Run: headless pygame with SDL's dummy video driver; simulated clock (each Clock.tick advances the game by its frame time, no real sleeping); random seed 0; keys injected as events and as key.get_pressed() state; no mouse input.
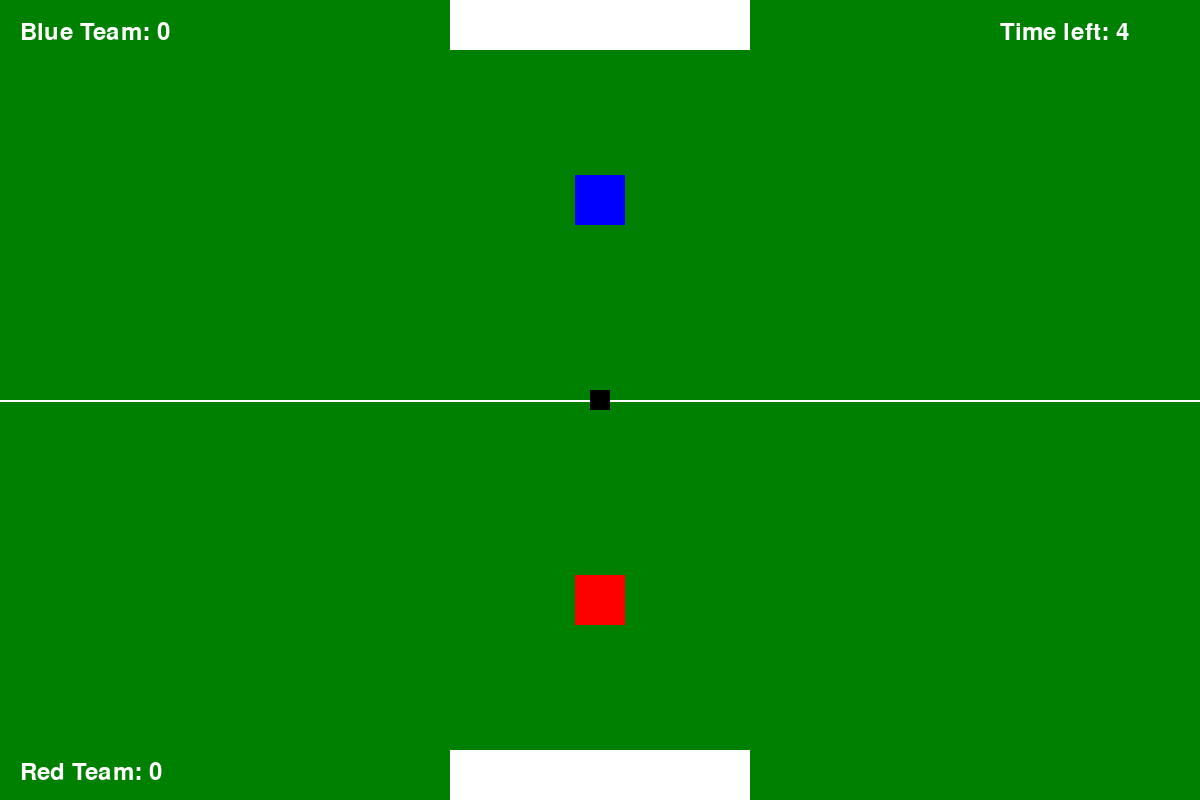
Frame 1 of 4 · flips 1–60 · no input
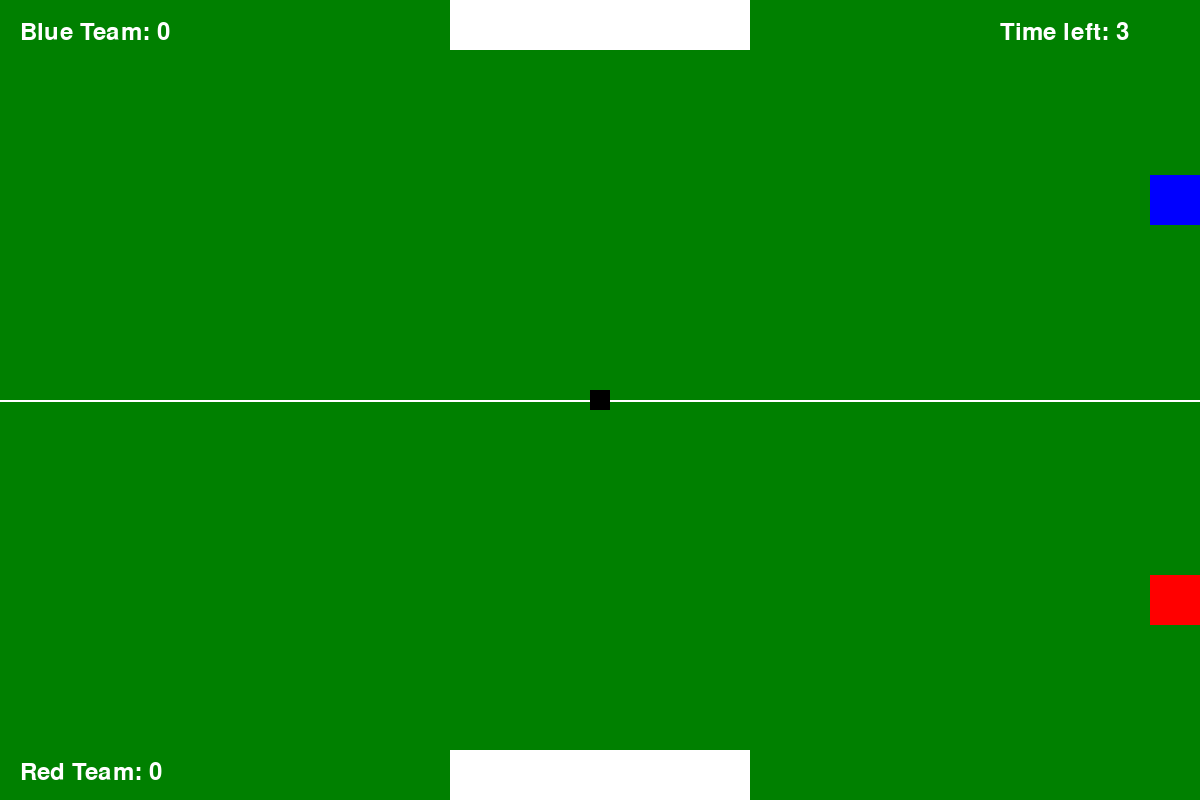
Frame 2 of 4 · flips 61–180 · tapped SPACE, RETURN · held RIGHT (→), D
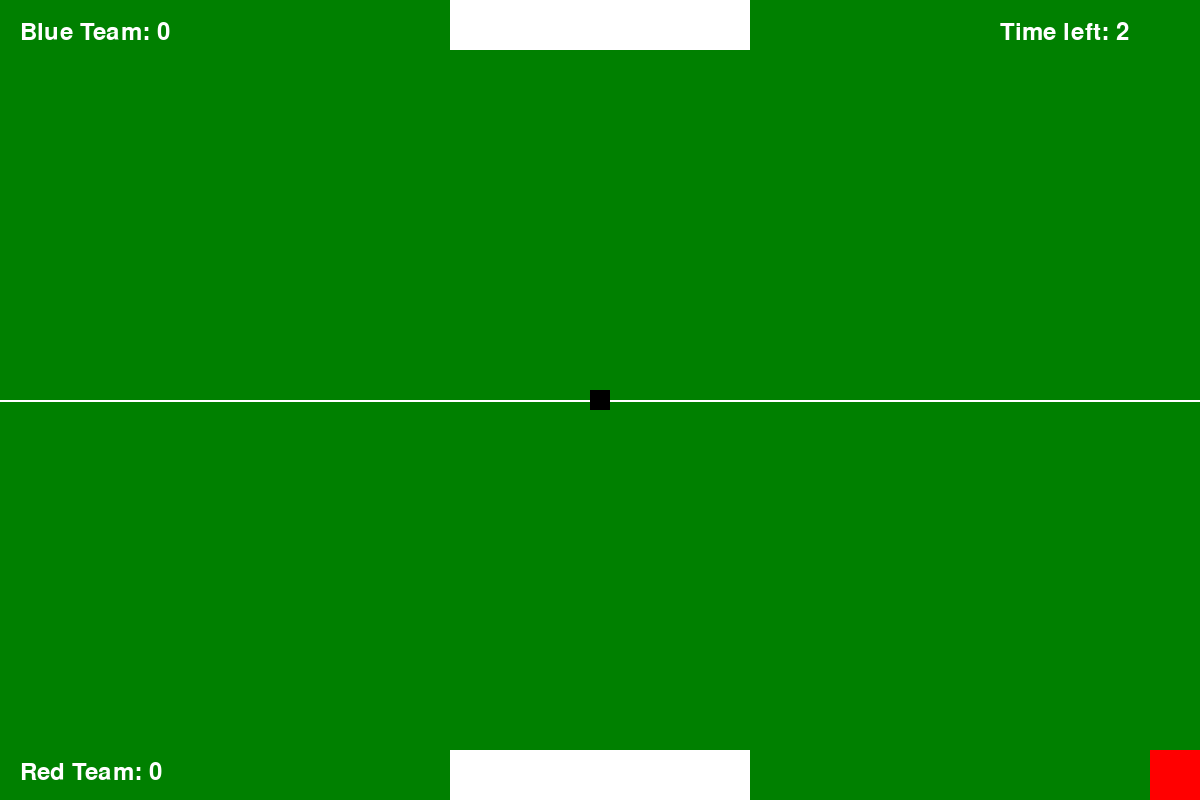
Frame 3 of 4 · flips 181–300 · held DOWN (↓), S
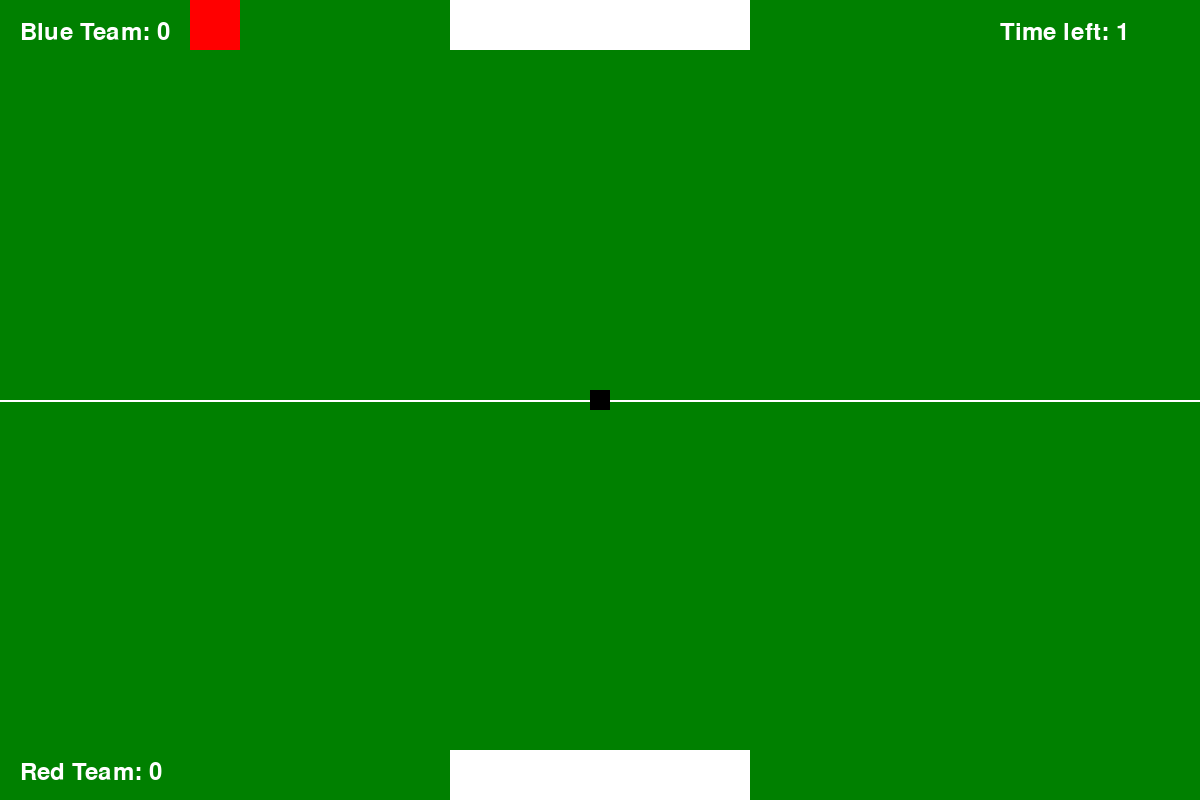
Frame 4 of 4 · flips 301–420 · held LEFT (←), A, UP (↑), W

The pygame program that drew these frames:

import pygame
import sys

pygame.init() #imports pygame modules and initializes them

#sets up my screen 
WIDTH, HEIGHT = 1200, 800
screen = pygame.display.set_mode((WIDTH, HEIGHT))
pygame.display.set_caption("Soccer Game lol")

#defines the colors needed for the game
WHITE = (255, 255, 255)
GREEN = (0, 128, 0)
BLUE = (0, 0, 255)
RED = (255, 0, 0)
BLACK = (0, 0, 0)

#setting the speed, size and position of my players (2 squares lol)
PLAYER_SIZE = 50
player1_pos = [WIDTH // 2 - PLAYER_SIZE // 2, HEIGHT // 4 - PLAYER_SIZE // 2]
player2_pos = [WIDTH // 2 - PLAYER_SIZE // 2, 3 * HEIGHT // 4 - PLAYER_SIZE // 2]
player_speed = 8

#ball(one square)
BALL_SIZE = 20
ball_pos = [WIDTH // 2 - BALL_SIZE // 2, HEIGHT // 2 - BALL_SIZE // 2]
ball_speed = [0, 0]  # Ball initially not moving

#goal(bigger white rectangles)
GOAL_WIDTH = WIDTH // 4
GOAL_HEIGHT = 50
top_goal = pygame.Rect((WIDTH - GOAL_WIDTH) // 2, 0, GOAL_WIDTH, GOAL_HEIGHT)
bottom_goal = pygame.Rect((WIDTH - GOAL_WIDTH) // 2, HEIGHT - GOAL_HEIGHT, GOAL_WIDTH, GOAL_HEIGHT)

#scores
score_top = 0
score_bottom = 0

#fonts
font = pygame.font.Font(None, 36)



def main():
    #variables that I'm going to use in this function 
    global player1_pos, player2_pos, ball_pos, ball_speed, score_top, score_bottom
    
    clock = pygame.time.Clock()
    
    #sets up the timer
    timer_font = pygame.font.Font(None, 36)
    start_time = pygame.time.get_ticks()
    timer_value = 5
    timer_text = timer_font.render(f"Time left: {timer_value}", True, WHITE)

    while True:
        screen.fill(GREEN)
        
        for event in pygame.event.get():
            if event.type == pygame.QUIT:
                pygame.quit()
                sys.exit()

        #square 1 movement
        keys = pygame.key.get_pressed()
        if keys[pygame.K_w]:
            player1_pos[1] -= player_speed
        if keys[pygame.K_s]:
            player1_pos[1] += player_speed
        if keys[pygame.K_a]:
            player1_pos[0] -= player_speed
        if keys[pygame.K_d]:
            player1_pos[0] += player_speed

        # square 2 movement
        if keys[pygame.K_UP]:
            player2_pos[1] -= player_speed
        if keys[pygame.K_DOWN]:
            player2_pos[1] += player_speed
        if keys[pygame.K_LEFT]:
            player2_pos[0] -= player_speed
        if keys[pygame.K_RIGHT]:
            player2_pos[0] += player_speed

        #this section makes sure the players don't go off the screen
        player1_pos[0] = max(0, min(WIDTH - PLAYER_SIZE, player1_pos[0]))
        player1_pos[1] = max(0, min(HEIGHT - PLAYER_SIZE, player1_pos[1]))
        player2_pos[0] = max(0, min(WIDTH - PLAYER_SIZE, player2_pos[0]))
        player2_pos[1] = max(0, min(HEIGHT - PLAYER_SIZE, player2_pos[1]))

        # Ball movement when player 1 hits it
        if pygame.Rect(player1_pos[0], player1_pos[1], PLAYER_SIZE, PLAYER_SIZE).colliderect(
                pygame.Rect(ball_pos[0], ball_pos[1], BALL_SIZE, BALL_SIZE)):
            # If player 1 touches the ball, kick it away from player 1
            ball_speed = [player_speed * ((ball_pos[0] + BALL_SIZE // 2) - (player1_pos[0] + PLAYER_SIZE // 2)) / (PLAYER_SIZE // 2),
                          player_speed * ((ball_pos[1] + BALL_SIZE // 2) - (player1_pos[1] + PLAYER_SIZE // 2)) / (PLAYER_SIZE // 2)]
        
        # Ball movement when player 2 hits it
        if pygame.Rect(player2_pos[0], player2_pos[1], PLAYER_SIZE, PLAYER_SIZE).colliderect(
                pygame.Rect(ball_pos[0], ball_pos[1], BALL_SIZE, BALL_SIZE)):
            #

            # If player 2 touches the ball, kick it away from player 2
            ball_speed = [player_speed * ((ball_pos[0] + BALL_SIZE // 2) - (player2_pos[0] + PLAYER_SIZE // 2)) / (PLAYER_SIZE // 2),
                          player_speed * ((ball_pos[1] + BALL_SIZE // 2) - (player2_pos[1] + PLAYER_SIZE // 2)) / (PLAYER_SIZE // 2)]
        
        # Ball movement
        ball_pos[0] += ball_speed[0]
        ball_pos[1] += ball_speed[1]

        # makes sure the ball doesn't go off the screen
        if ball_pos[0] <= 0 or ball_pos[0] >= WIDTH - BALL_SIZE:
            ball_speed[0] *= -1
        if ball_pos[1] <= 0 or ball_pos[1] >= HEIGHT - BALL_SIZE:
            ball_speed[1] *= -1

        # because I coulnd't out how to make the ball go into the net, I just made it so that if the ball touches the goal(white rectangle), its a goal :)
        if top_goal.colliderect(pygame.Rect(ball_pos[0], ball_pos[1], BALL_SIZE, BALL_SIZE)):
            if ball_pos[1] <= GOAL_HEIGHT: 
                ball_pos = [WIDTH // 2 - BALL_SIZE // 2, HEIGHT // 2 - BALL_SIZE // 2]  
                ball_speed = [0, 0]  
                score_bottom += 1
                print("Goal for Blue!")
        elif bottom_goal.colliderect(pygame.Rect(ball_pos[0], ball_pos[1], BALL_SIZE, BALL_SIZE)):
            if ball_pos[1] >= HEIGHT - GOAL_HEIGHT: 
                ball_pos = [WIDTH // 2 - BALL_SIZE // 2, HEIGHT // 2 - BALL_SIZE // 2] 
                ball_speed = [0, 0] 
                score_top += 1
                print("Goal for Red!")
        
        # This is where I draw everything on the screen
        pygame.draw.line(screen, WHITE, (0, HEIGHT // 2), (WIDTH, HEIGHT // 2), 2) # half way line
        pygame.draw.rect(screen, WHITE, top_goal)  #  top goal
        pygame.draw.rect(screen, WHITE, bottom_goal)  #  bottom goal
        pygame.draw.rect(screen, BLACK, (ball_pos[0], ball_pos[1], BALL_SIZE, BALL_SIZE))  #  ball
        pygame.draw.rect(screen, BLUE, (player1_pos[0], player1_pos[1], PLAYER_SIZE, PLAYER_SIZE))  #  player 1
        pygame.draw.rect(screen, RED, (player2_pos[0], player2_pos[1], PLAYER_SIZE, PLAYER_SIZE))  #  player 2

        #  scores
        score_text_top = font.render(f"Blue Team: {score_top}", True, WHITE)
        score_text_bottom = font.render(f"Red Team: {score_bottom}", True, WHITE)
        screen.blit(score_text_top, (20, 20))
        screen.blit(score_text_bottom, (20, HEIGHT - 40))
        
        # Timer 
        if timer_value > 0:
            if pygame.time.get_ticks() % 1000 == 0:  # updates per second
                timer_value -= 1
                timer_text = timer_font.render(f"Time left: {timer_value}", True, WHITE)
        else:
            winner_text = None
            if score_top > score_bottom:
                winner_text = "Blue team wins!"
            elif score_top < score_bottom:
                winner_text = "Red team wins!"
            else:
                winner_text = "It's a draw!"
                
            winner_font = pygame.font.Font(None, 48)
            winner_surface = winner_font.render(winner_text, True, WHITE)
            winner_rect = winner_surface.get_rect(center=(WIDTH // 2, HEIGHT // 2))
            screen.blit(winner_surface, winner_rect)
        
        #  timer
        screen.blit(timer_text, (WIDTH - 200, 20))

        pygame.display.flip()
        clock.tick(60)

if __name__ == "__main__":
    main()
